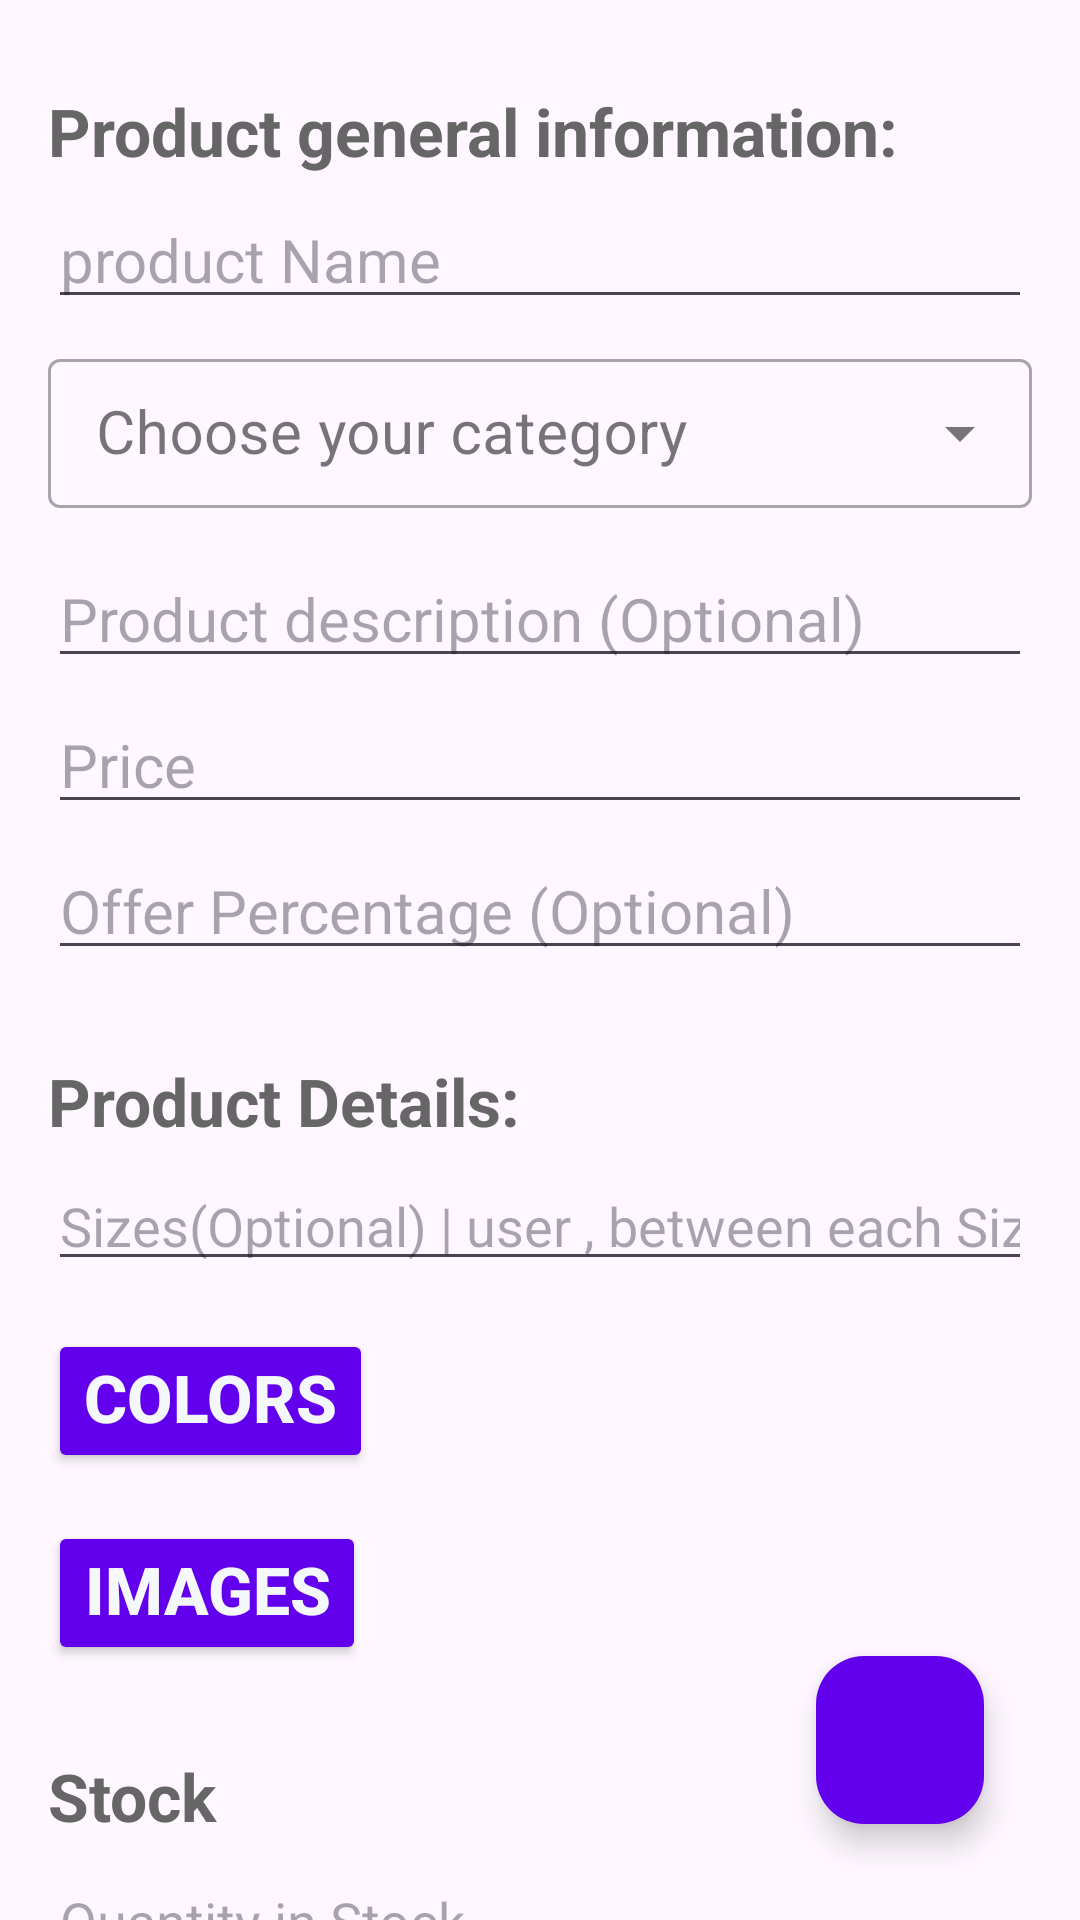

Reconstruct the res/layout file that produces this screen, plus the resources it refers to.
<!-- AndroidManifest.xml: application theme Theme.ECommerceAdmin -->
<!-- res/layout/fragment_add_product.xml -->
<?xml version="1.0" encoding="utf-8"?>
<androidx.constraintlayout.widget.ConstraintLayout xmlns:android="http://schemas.android.com/apk/res/android"
    xmlns:app="http://schemas.android.com/apk/res-auto"
    android:layout_width="match_parent"
    android:layout_height="match_parent">

    <androidx.core.widget.NestedScrollView
        android:layout_width="match_parent"
        android:layout_height="match_parent"
        android:fillViewport="true">

        <androidx.constraintlayout.widget.ConstraintLayout
            android:layout_width="match_parent"
            android:layout_height="match_parent">

            <TextView
                android:id="@+id/tvHeader"
                style="@style/header"
                android:layout_width="wrap_content"
                android:layout_height="wrap_content"
                android:text="@string/product_general_information"
                app:layout_constraintStart_toStartOf="parent"
                app:layout_constraintTop_toTopOf="parent" />

            <EditText
                android:id="@+id/etName"
                style="@style/editTextAddProduct"
                android:layout_width="0dp"
                android:layout_height="wrap_content"
                android:hint="@string/product_name"
                android:inputType="text"
                app:layout_constraintEnd_toEndOf="parent"
                app:layout_constraintStart_toStartOf="parent"
                app:layout_constraintTop_toBottomOf="@id/tvHeader" />

            <com.google.android.material.textfield.TextInputLayout
                android:id="@+id/etCategory"
                style="@style/Widget.MaterialComponents.TextInputLayout.OutlinedBox.Dense.ExposedDropdownMenu"
                android:layout_width="0dp"
                android:layout_height="wrap_content"
                android:layout_marginStart="16dp"
                android:layout_marginTop="8dp"
                android:layout_marginEnd="16dp"
                android:layout_marginBottom="8dp"
                app:layout_constraintBottom_toTopOf="@id/etProductDescription"
                app:layout_constraintEnd_toEndOf="parent"
                app:layout_constraintStart_toStartOf="parent"
                app:layout_constraintTop_toBottomOf="@id/etName">

                <AutoCompleteTextView
                    android:id="@+id/category"
                    android:layout_width="match_parent"
                    android:layout_height="wrap_content"
                    android:hint="@string/choose_your_category"
                    android:inputType="none"
                    android:textColor="@color/textColor2"
                    android:textSize="20sp" />


            </com.google.android.material.textfield.TextInputLayout>


            <EditText
                android:id="@+id/etProductDescription"
                style="@style/editTextAddProduct"
                android:layout_width="0dp"
                android:layout_height="wrap_content"
                android:hint="@string/product_description_optional"
                android:inputType="textMultiLine"
                app:layout_constraintBottom_toTopOf="@id/etPrice"
                app:layout_constraintEnd_toEndOf="parent"
                app:layout_constraintStart_toStartOf="parent"
                app:layout_constraintTop_toBottomOf="@id/etCategory" />

            <EditText
                android:id="@+id/etPrice"
                style="@style/editTextAddProduct"
                android:layout_width="0dp"
                android:layout_height="wrap_content"
                android:hint="@string/price"
                android:inputType="numberDecimal"
                app:layout_constraintEnd_toEndOf="parent"
                app:layout_constraintStart_toStartOf="parent"
                app:layout_constraintTop_toBottomOf="@id/etProductDescription" />

            <EditText
                android:id="@+id/etOffer"
                style="@style/editTextAddProduct"
                android:layout_width="0dp"
                android:layout_height="wrap_content"
                android:hint="@string/offer_percentage_optional"
                android:inputType="numberDecimal"
                app:layout_constraintEnd_toEndOf="parent"
                app:layout_constraintStart_toStartOf="parent"
                app:layout_constraintTop_toBottomOf="@id/etPrice" />

            <TextView
                android:id="@+id/tvProductDetails"
                style="@style/header"
                android:layout_width="wrap_content"
                android:layout_height="wrap_content"
                android:text="@string/product_details"
                app:layout_constraintStart_toStartOf="parent"
                app:layout_constraintTop_toBottomOf="@id/etOffer" />

            <EditText
                android:id="@+id/etSizes"
                style="@style/editTextAddProduct"
                android:layout_width="0dp"
                android:layout_height="wrap_content"
                android:hint="@string/sizes_optional_user_between_each_sizes"
                android:inputType="text"
                android:singleLine="true"
                android:textSize="18sp"
                app:layout_constraintEnd_toEndOf="parent"
                app:layout_constraintStart_toStartOf="parent"
                app:layout_constraintTop_toBottomOf="@id/tvProductDetails" />

            <androidx.recyclerview.widget.RecyclerView
                android:id="@+id/rvColors"
                android:layout_width="0dp"
                android:layout_height="wrap_content"
                android:layout_marginStart="8dp"
                android:layout_marginEnd="16dp"
                android:visibility="gone"
                app:layout_constraintBottom_toTopOf="@id/btnImages"
                app:layout_constraintEnd_toEndOf="parent"
                app:layout_constraintStart_toStartOf="@id/btnColors"
                app:layout_constraintTop_toBottomOf="@id/btnColors" />


            <androidx.appcompat.widget.AppCompatButton
                android:id="@+id/btnColors"
                style="@style/buttonText"
                android:layout_width="wrap_content"
                android:layout_height="wrap_content"
                android:backgroundTint="@color/colorPrimary"
                android:text="@string/colors"
                app:layout_constraintStart_toStartOf="parent"
                app:layout_constraintTop_toBottomOf="@id/etSizes" />

            <androidx.recyclerview.widget.RecyclerView
                android:id="@+id/rvImages"
                android:layout_width="0dp"
                android:layout_height="wrap_content"
                android:layout_marginStart="8dp"
                app:layout_constraintEnd_toEndOf="parent"
                app:layout_constraintStart_toStartOf="@id/btnImages"
                app:layout_constraintTop_toBottomOf="@id/btnImages" />

            <androidx.appcompat.widget.AppCompatButton
                android:id="@+id/btnImages"
                style="@style/buttonText"
                android:layout_width="wrap_content"
                android:layout_height="wrap_content"
                android:backgroundTint="@color/colorPrimary"
                android:text="@string/images"
                app:layout_constraintStart_toStartOf="parent"
                app:layout_constraintTop_toBottomOf="@id/rvColors" />


            <TextView
                android:id="@+id/tvStock"
                style="@style/header"
                android:layout_width="wrap_content"
                android:layout_height="wrap_content"
                android:text="@string/stock"
                app:layout_constraintStart_toStartOf="parent"
                app:layout_constraintTop_toBottomOf="@id/rvImages" />

            <EditText
                android:id="@+id/etStock"
                style="@style/editTextAddProduct"
                android:layout_width="0dp"
                android:layout_height="wrap_content"
                android:hint="@string/quantity_in_stock"
                android:inputType="number"
                android:singleLine="true"
                android:textSize="18sp"
                app:layout_constraintEnd_toEndOf="parent"
                app:layout_constraintStart_toStartOf="parent"
                app:layout_constraintTop_toBottomOf="@id/tvStock" />


        </androidx.constraintlayout.widget.ConstraintLayout>

    </androidx.core.widget.NestedScrollView>

    <com.google.android.material.floatingactionbutton.FloatingActionButton
        android:id="@+id/fabSave"
        android:layout_width="wrap_content"
        android:layout_height="wrap_content"
        android:layout_marginEnd="32dp"
        android:layout_marginBottom="32dp"
        android:backgroundTint="@color/colorPrimary"
        android:tintMode="@color/white"
        app:layout_constraintBottom_toBottomOf="parent"
        app:layout_constraintEnd_toEndOf="parent"
        app:srcCompat="@drawable/baseline_drive_folder_upload_24" />

    <ProgressBar
        android:id="@+id/progressBar"
        android:layout_width="wrap_content"
        android:layout_height="wrap_content"
        android:layout_marginBottom="32dp"
        android:visibility="invisible"
        app:layout_constraintBottom_toBottomOf="parent"
        app:layout_constraintEnd_toEndOf="parent"
        app:layout_constraintStart_toStartOf="parent" />


</androidx.constraintlayout.widget.ConstraintLayout>
<!-- resources referenced by this layout -->
<resources>
  <color name="textColor2">#666666</color>
  <color name="white">#FFFFFFFF</color>
  <string name="choose_your_category">Choose your category</string>
  <string name="colors">COLORS</string>
  <string name="images">IMAGES</string>
  <string name="offer_percentage_optional">Offer Percentage (Optional)</string>
  <string name="price">Price</string>
  <string name="product_description_optional">Product description (Optional)</string>
  <string name="product_details">Product Details:</string>
  <string name="product_general_information">Product general information:</string>
  <string name="product_name">product Name</string>
  <string name="quantity_in_stock">Quantity in Stock</string>
  <string name="sizes_optional_user_between_each_sizes">Sizes(Optional) | user , between each Sizes</string>
  <string name="stock">Stock</string>
  <style name="buttonText">
          <item name="android:textSize">22sp</item>
          <item name="android:textStyle">bold</item>
          <item name="android:textColor">@color/g_white</item>
          <item name="android:layout_marginStart">16dp</item>
          <item name="android:layout_marginTop">16dp</item>
      </style>
  <style name="editTextAddProduct">
          <item name="android:textSize">20sp</item>
          <item name="android:textColor">@color/textColor1</item>
          <item name="android:layout_marginStart">16dp</item>
          <item name="android:layout_marginEnd">16dp</item>
          <item name="android:layout_marginTop">8dp</item>
      </style>
  <style name="header">
          <item name="android:textSize">22sp</item>
          <item name="android:textStyle">bold</item>
          <item name="android:textColor">@color/textColor2</item>
          <item name="android:layout_marginTop">32dp</item>
          <item name="android:layout_marginStart">16dp</item>
      </style>
  <style name="Theme.ECommerceAdmin" parent="Base.Theme.ECommerceAdmin">
          <item name="android:layoutDirection">ltr</item>
      </style>
  <color name="g_white">#F5F8FA</color>
  <color name="textColor1">#1E1E1E</color>
  <style name="Base.Theme.ECommerceAdmin" parent="Theme.Material3.DayNight.NoActionBar">
          <item name="android:includeFontPadding">false</item>
      </style>
  <!-- not gathered from this repository: default colours our renderer supplied (Android Studio template values) -->
  <color name="colorPrimary">#FF6200EE</color>
</resources>
